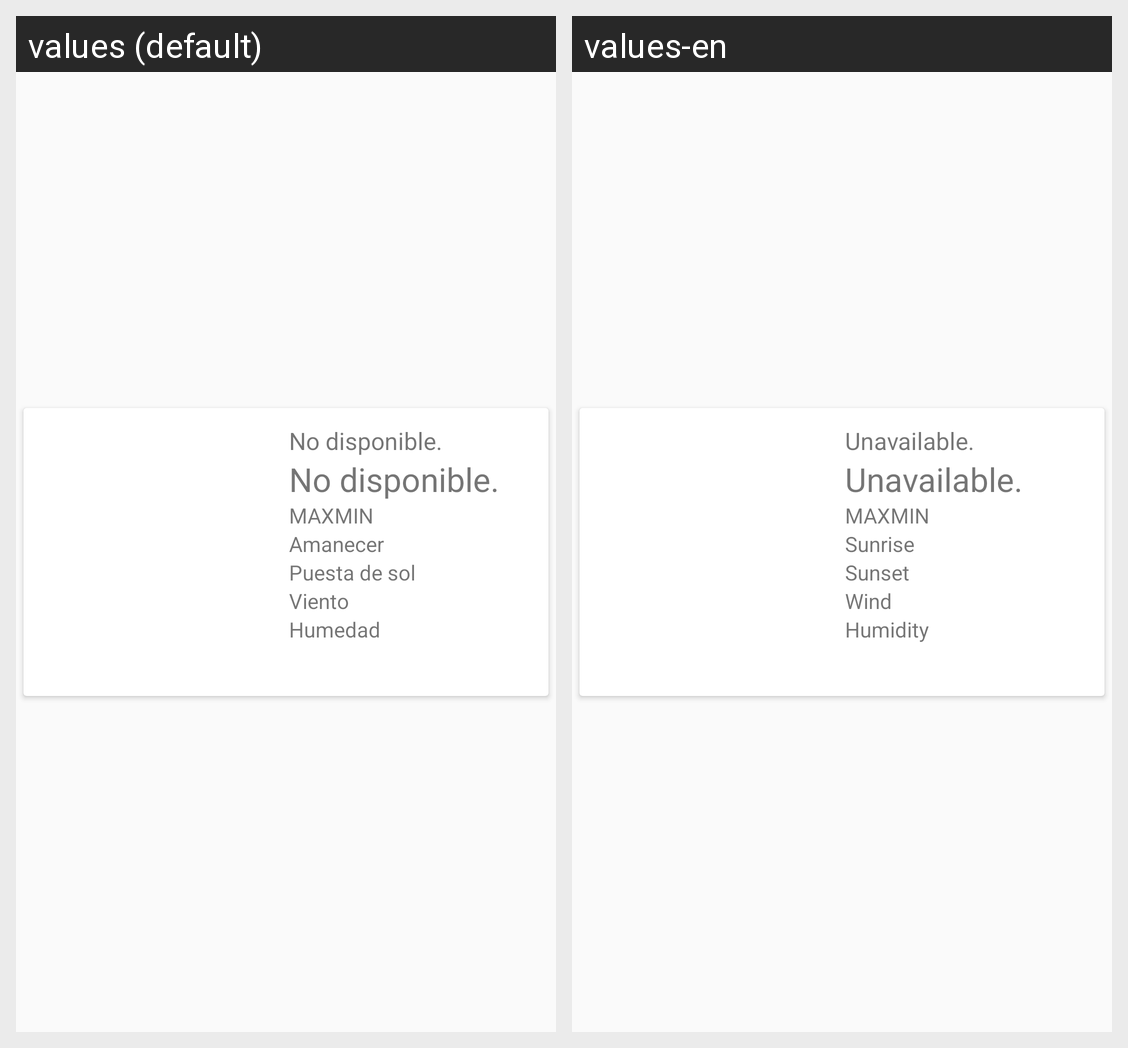

Strings drawn on this Android screen and how each of the app's shown locales translates them:
Android screen res/layout/ciudad_row.xml rendered under 2 locales, left to right: values (default), values-en. Device: Nexus 5 (rendered at 1080×1920; each locale shown at half size, 540×960, under a caption strip naming it); theme AppTheme.
Strings drawn on this screen, with the default value and each locale's value (text and hints the layout hard-codes, and strings that could not be matched under every locale, appear in the picture but are not listed):

texto_no_disponible
  values: No disponible.
  values-en: Unavailable.

max
  values: MAX
  values-en: MAX

min
  values: MIN
  values-en: MIN

amanecer
  values: Amanecer
  values-en: Sunrise

puesta_sol
  values: Puesta de sol
  values-en: Sunset

viento
  values: Viento
  values-en: Wind

humedad
  values: Humedad
  values-en: Humidity
